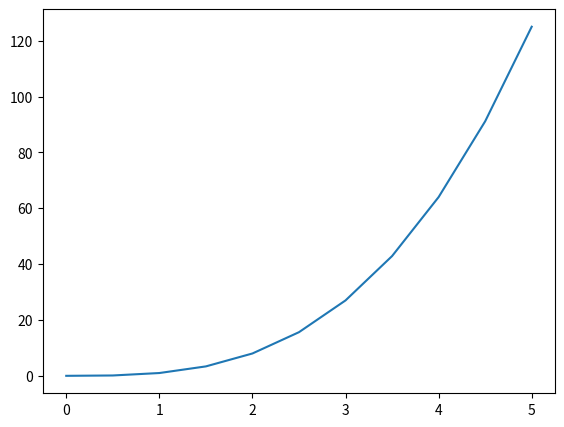

The script that saved this image:
import numpy as np
import pandas as pd
import matplotlib.pyplot as plt

x = np.linspace(0,5,11)
print(x)
y= x**3
print(y)

fig = plt.figure()
ax = fig.add_axes([0.1,0.1,0.8,0.8])
ax.plot(x,y)
plt.savefig("save plot")
plt.show()
